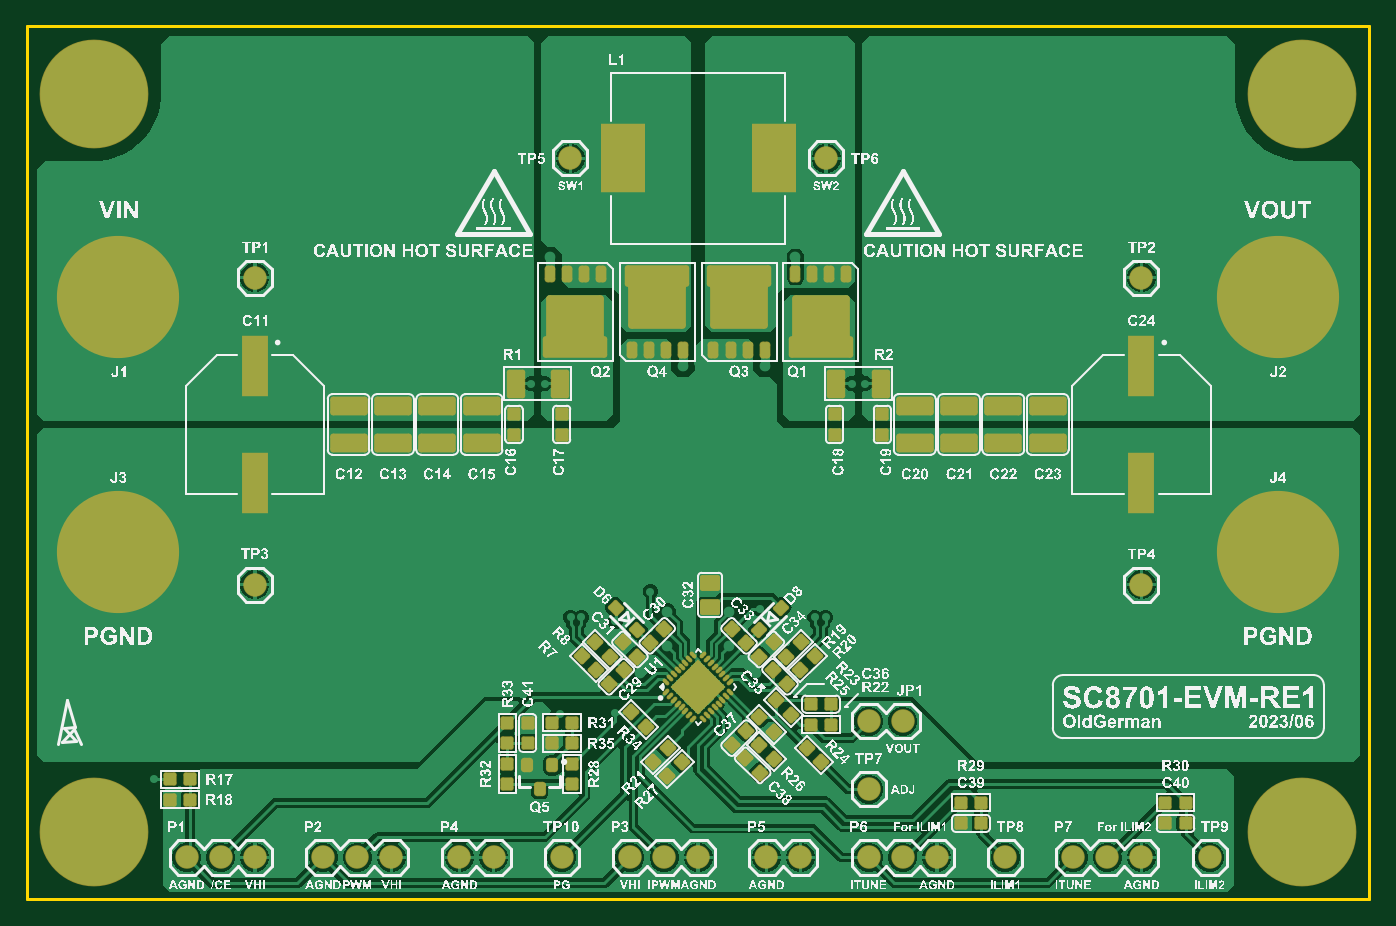
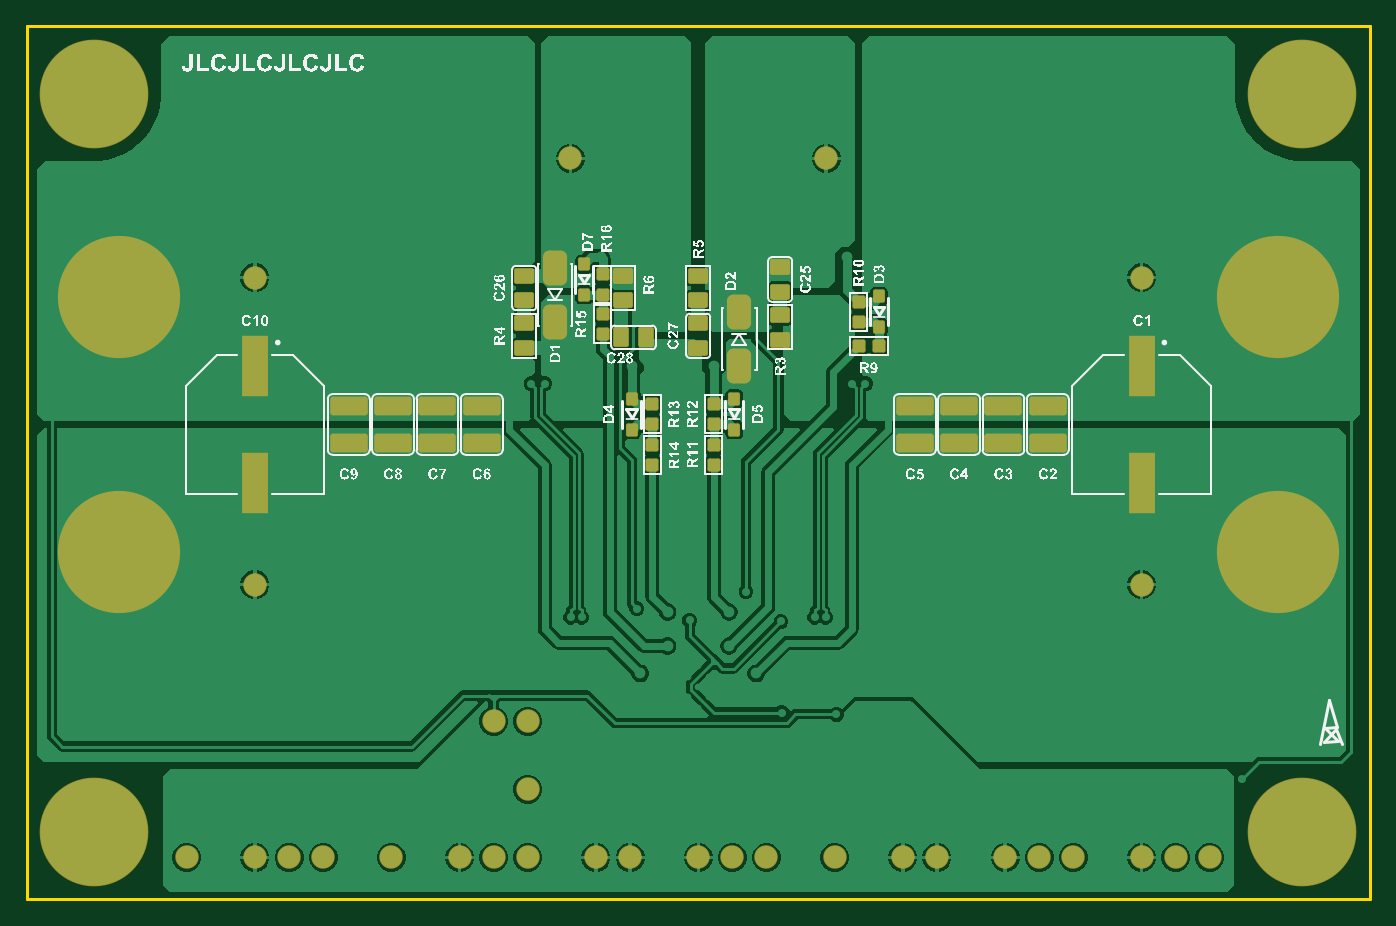
Circuit board: 9 layer files. Board 100.0 x 65.0 mm.
- bottom_copper: SC8701_EVM_RE1_0624.GBL (52001 bytes)
- bottom_silk: SC8701_EVM_RE1_0624.GBO (291783 bytes)
- paste: SC8701_EVM_RE1_0624.GBP (4330 bytes)
- bottom_mask: SC8701_EVM_RE1_0624.GBS (5165 bytes)
- outline: SC8701_EVM_RE1_0624.GM1 (428 bytes)
- top_copper: SC8701_EVM_RE1_0624.GTL (67683 bytes)
- top_silk: SC8701_EVM_RE1_0624.GTO (1088591 bytes)
- paste: SC8701_EVM_RE1_0624.GTP (12527 bytes)
- top_mask: SC8701_EVM_RE1_0624.GTS (12160 bytes)

=== bottom_copper: SC8701_EVM_RE1_0624.GBL (52001 bytes, source omitted) ===
=== bottom_silk: SC8701_EVM_RE1_0624.GBO (291783 bytes, source omitted) ===
=== paste: SC8701_EVM_RE1_0624.GBP (4330 bytes, source withheld) ===
=== bottom_mask: SC8701_EVM_RE1_0624.GBS (5165 bytes, source withheld) ===
=== outline: SC8701_EVM_RE1_0624.GM1 ===
G04*
G04 #@! TF.GenerationSoftware,Altium Limited,Altium Designer,23.3.1 (30)*
G04*
G04 Layer_Color=16711935*
%FSLAX44Y44*%
%MOMM*%
G71*
G04*
G04 #@! TF.SameCoordinates,5E62E50F-23D3-44DB-91C1-88114AFB7521*
G04*
G04*
G04 #@! TF.FilePolarity,Positive*
G04*
G01*
G75*
%ADD73C,0.2540*%
D73*
X50000Y700000D02*
X1050000D01*
X50000Y50000D02*
X1050000D01*
X50000Y700000D02*
X50000Y50000D01*
X1050000Y700000D02*
X1050000Y50000D01*
M02*

=== top_copper: SC8701_EVM_RE1_0624.GTL (67683 bytes, source omitted) ===
=== top_silk: SC8701_EVM_RE1_0624.GTO (1088591 bytes, source omitted) ===
=== paste: SC8701_EVM_RE1_0624.GTP (12527 bytes, source withheld) ===
=== top_mask: SC8701_EVM_RE1_0624.GTS (12160 bytes, source withheld) ===
